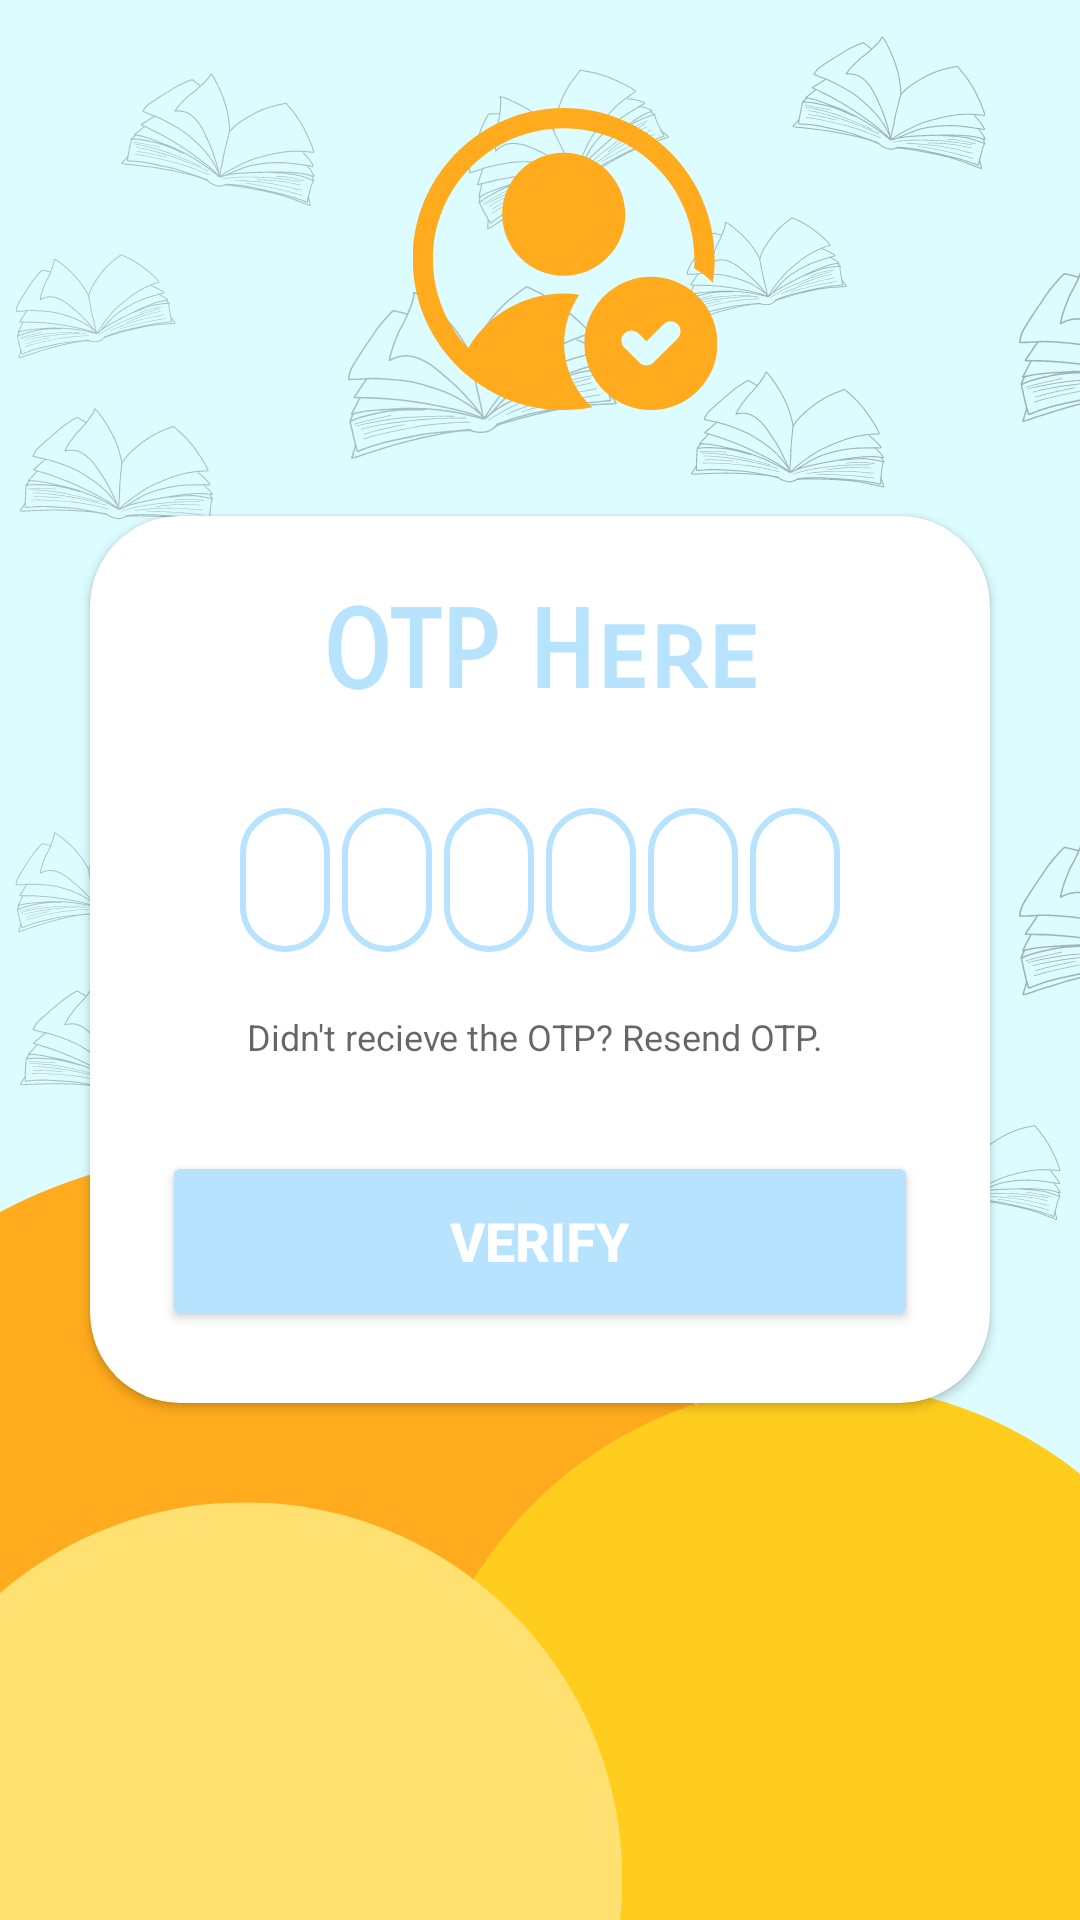

Write the Android layout XML for this screen, with the resource values it uses.
<!-- AndroidManifest.xml: application theme Theme.Nerdo -->
<!-- res/layout/activity_otp_verify.xml -->
<?xml version="1.0" encoding="utf-8"?>
<LinearLayout xmlns:android="http://schemas.android.com/apk/res/android"
    xmlns:app="http://schemas.android.com/apk/res-auto"
    xmlns:tools="http://schemas.android.com/tools"
    android:layout_width="match_parent"
    android:layout_height="match_parent"
    android:gravity="center"
    android:background="@drawable/otp_back"
    tools:context=".otp_verify">

    <androidx.cardview.widget.CardView
        android:layout_width="match_parent"
        android:layout_height="wrap_content"
        android:layout_margin="30dp"
        app:cardCornerRadius="30dp"
        android:elevation="20dp"
        android:outlineSpotShadowColor="@color/black"
        android:animateLayoutChanges="true"
        android:background="@drawable/custom_edittext">
        <LinearLayout
            android:layout_width="match_parent"
            android:layout_height="wrap_content"
            android:orientation="vertical"
            android:layout_gravity="center_horizontal"
            android:padding="24dp">

            <TextView
                android:layout_width="match_parent"
                android:layout_height="wrap_content"
                android:text="OTP Here"
                android:id="@+id/LoginText"
                android:fontFamily="sans-serif-smallcaps"
                android:textSize="36dp"
                android:textAlignment="center"
                android:textStyle="bold"
                android:textColor="@color/sideCol"/>

            <LinearLayout
                android:layout_width="match_parent"
                android:layout_height="wrap_content"
                android:layout_marginTop="30dp"
                android:gravity="center"
                android:layout_marginHorizontal="2dp"
                android:orientation="horizontal">

                <EditText
                    android:padding="10dp"
                    android:textStyle="bold"
                    android:textSize="20dp"
                    android:id="@+id/input1"
                    android:layout_width="30dp"
                    android:layout_height="48dp"
                    android:autofillHints=""
                    android:maxLength="1"
                    android:layout_marginHorizontal="2dp"
                    android:background="@drawable/custom_edittext"
                    android:fontFamily="sans-serif-smallcaps"
                    android:inputType="number"
                    android:textColor="@color/black" />

                <EditText
                    android:padding="10dp"
                    android:textStyle="bold"
                    android:textSize="20dp"
                    android:layout_marginHorizontal="2dp"
                android:id="@+id/input2"
                android:layout_width="30dp"
                android:layout_height="48dp"
                android:autofillHints=""
                    android:maxLength="1"
                android:background="@drawable/custom_edittext"
                android:fontFamily="sans-serif-smallcaps"
                android:inputType="number"
                android:textColor="@color/black" />

                <EditText
                    android:padding="10dp"
                    android:textStyle="bold"
                    android:textSize="20dp"
                    android:layout_marginHorizontal="2dp"
                    android:id="@+id/input3"
                    android:layout_width="30dp"
                    android:layout_height="48dp"
                    android:autofillHints=""
                    android:maxLength="1"
                    android:background="@drawable/custom_edittext"
                    android:fontFamily="sans-serif-smallcaps"
                    android:inputType="number"
                    android:textColor="@color/black" />

                <EditText
                    android:padding="10dp"
                    android:textStyle="bold"
                    android:textSize="20dp"
                    android:layout_marginHorizontal="2dp"
                    android:id="@+id/input4"
                    android:layout_width="30dp"
                    android:layout_height="48dp"
                    android:autofillHints=""
                    android:maxLength="1"
                    android:background="@drawable/custom_edittext"
                    android:fontFamily="sans-serif-smallcaps"
                    android:inputType="number"
                    android:textColor="@color/black"
                    tools:ignore="LabelFor" />

                <EditText
                    android:padding="10dp"
                    android:textStyle="bold"
                    android:textSize="20dp"
                    android:layout_marginHorizontal="2dp"
                    android:id="@+id/input5"
                    android:layout_width="30dp"
                    android:layout_height="48dp"
                    android:autofillHints=""
                    android:maxLength="1"
                    android:background="@drawable/custom_edittext"
                    android:fontFamily="sans-serif-smallcaps"
                    android:inputType="number"
                    android:textColor="@color/black" />

                <EditText
                    android:padding="10dp"
                    android:textStyle="bold"
                    android:textSize="20dp"
                    android:layout_marginHorizontal="2dp"
                    android:id="@+id/input6"
                    android:maxLength="1"
                    android:layout_width="30dp"
                    android:layout_height="48dp"
                    android:autofillHints=""
                    android:background="@drawable/custom_edittext"
                    android:fontFamily="sans-serif-smallcaps"
                    android:inputType="number"
                    android:textColor="@color/black" />
        </LinearLayout>


            <TextView
                android:id="@+id/resendOTP"
                android:layout_marginTop="20dp"
                android:layout_gravity="center"
                android:layout_width="wrap_content"
                android:layout_height="wrap_content"
                android:hint="Didn't recieve the OTP? Resend OTP. "
                android:textSize="12dp" />




            <Button
                android:id="@+id/verify"
                android:layout_width="match_parent"
                android:layout_gravity="center"
                android:layout_height="60dp"
                android:backgroundTint="@color/sideCol"
                android:layout_marginTop="30dp"
                android:text="Verify"
                android:textStyle="bold"
                android:textColor="@color/white"
                android:textSize="18sp"
                app:cornerRadius = "35dp"
                />



        </LinearLayout>
    </androidx.cardview.widget.CardView>


</LinearLayout>
<!-- resources referenced by this layout -->
<resources>
  <color name="black">#FF000000</color>
  <color name="sideCol">#b7e3ff</color>
  <color name="white">#FFFFFFFF</color>
  <!-- drawable custom_edittext (drawable-v24) -->
  <?xml version="1.0" encoding="utf-8"?>
  <shape xmlns:android="http://schemas.android.com/apk/res/android" android:shape="rectangle">
      <stroke
          android:width="2dp"
          android:color="@color/sideCol"
          />
      <corners
          android:radius="20dp"/>
  
  </shape>
  <!-- drawable otp_back: png bitmap (drawable-v24, 233015 bytes) -->
  <style name="Theme.Nerdo" parent="Theme.MaterialComponents.DayNight.NoActionBar">
          
          <item name="colorPrimary">@color/purple_500</item>
          <item name="colorPrimaryVariant">@color/purple_700</item>
          <item name="colorOnPrimary">@color/white</item>
          
          <item name="colorSecondary">@color/teal_200</item>
          <item name="colorSecondaryVariant">@color/teal_700</item>
          <item name="colorOnSecondary">@color/black</item>
          
          <item name="android:statusBarColor">@color/mainCol</item>
          <item name="android:windowBackground">@color/mainCol</item>
          
      </style>
  <color name="purple_500">#9DD9FF</color>
  <color name="purple_700">#b7e3ff</color>
  <color name="teal_200">#FF03DAC5</color>
  <color name="teal_700">#FF018786</color>
  <color name="mainCol">#b7e3ff</color>
</resources>
